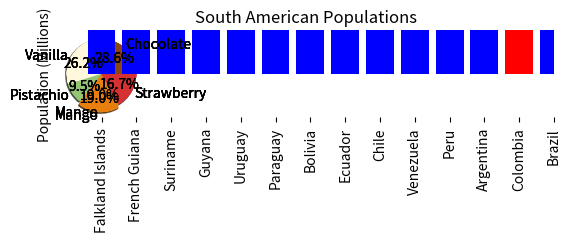
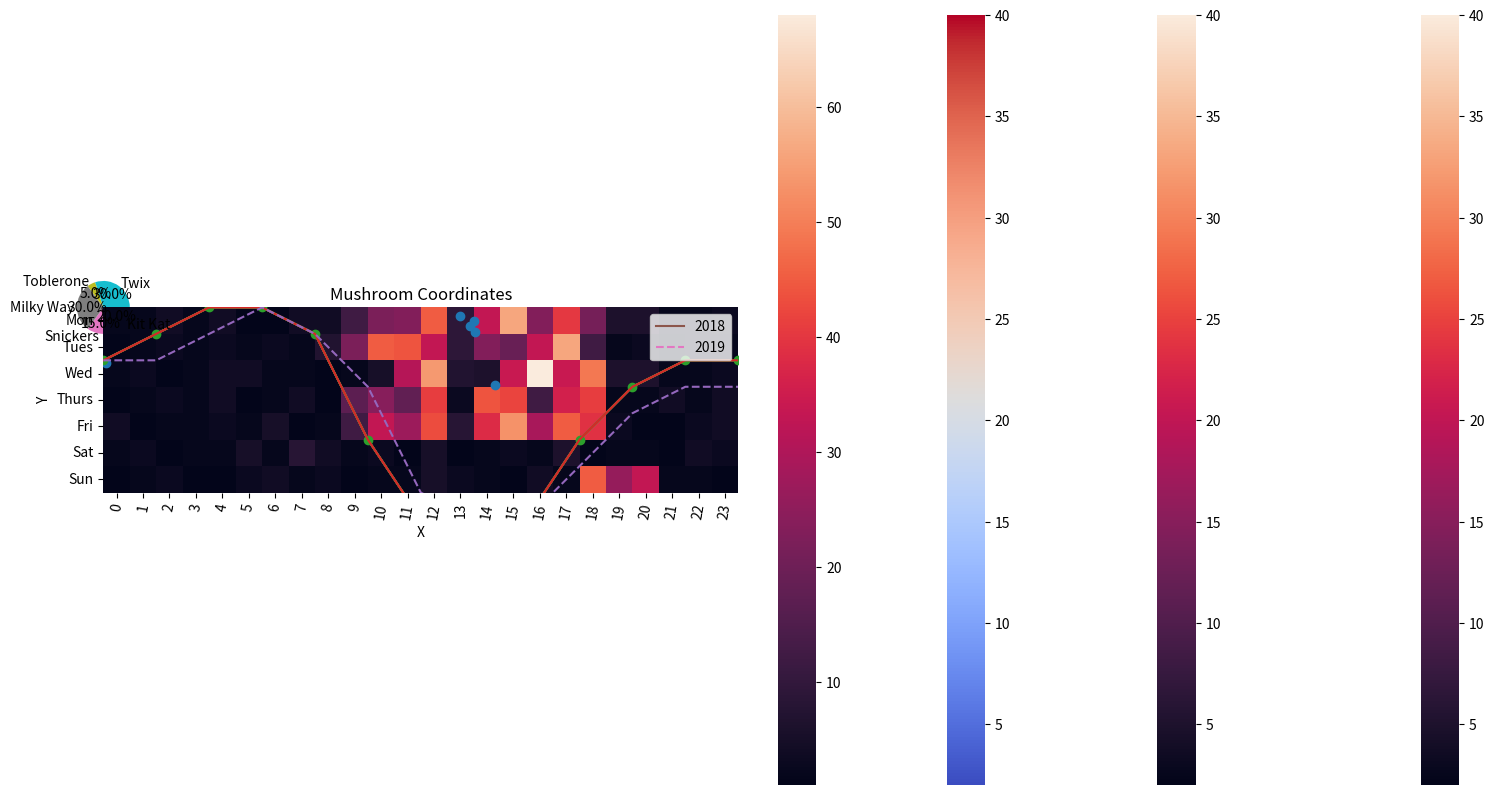

Here is the Python script that generated these plots, in order:
# Licensed under the Apache License, Version 2.0 (the "License");
# you may not use this file except in compliance with the License.
# You may obtain a copy of the License at
#
# https://www.apache.org/licenses/LICENSE-2.0
#
# Unless required by applicable law or agreed to in writing, software
# distributed under the License is distributed on an "AS IS" BASIS,
# WITHOUT WARRANTIES OR CONDITIONS OF ANY KIND, either express or implied.
# See the License for the specific language governing permissions and
# limitations under the License.

import matplotlib.pyplot as plt

flavors = ('Chocolate', 'Vanilla', 'Pistachio', 'Mango', 'Strawberry')
votes = (12, 11, 4, 8, 7)

plt.pie(
    votes,
    labels=flavors,
)
plt.show()

import matplotlib.pyplot as plt

flavors = ('Chocolate', 'Vanilla', 'Pistachio', 'Mango', 'Strawberry')
votes = (12, 11, 4, 8, 7)

plt.pie(
    votes,
    labels=flavors,
    autopct='%1.1f%%',
)
plt.show()

import matplotlib.pyplot as plt

flavors = ('Chocolate', 'Vanilla', 'Pistachio', 'Mango', 'Strawberry')
votes = (12, 11, 4, 8, 7)
colors = ('#8B4513', '#FFF8DC', '#93C572', '#E67F0D', '#D53032')

plt.pie(
    votes,
    labels=flavors,
    autopct='%1.1f%%',
    colors=colors,
)
plt.show()

import matplotlib.pyplot as plt

flavors = ('Chocolate', 'Vanilla', 'Pistachio', 'Mango', 'Strawberry')
votes = (12, 11, 4, 8, 7)
colors = ('#8B4513', '#FFF8DC', '#93C572', '#E67F0D', '#D53032')
explode = (0, 0, 0, 0.1, 0)

plt.pie(
    votes,
    labels=flavors,
    autopct='%1.1f%%',
    colors=colors,
    explode=explode,
)
plt.show()

import matplotlib.pyplot as plt

flavors = ('Chocolate', 'Vanilla', 'Pistachio', 'Mango', 'Strawberry')
votes = (12, 11, 4, 8, 7)
colors = ('#8B4513', '#FFF8DC', '#93C572', '#E67F0D', '#D53032')
explode = (0, 0, 0, 0.1, 0)

plt.pie(
    votes,
    labels=flavors,
    autopct='%1.1f%%',
    colors=colors,
    explode=explode,
    shadow=True
    )
plt.show()

import matplotlib.pyplot as plt

flavors = ('Chocolate', 'Vanilla', 'Pistachio', 'Mango', 'Strawberry')
votes = (12, 11, 4, 8, 7)
colors = ('#8B4513', '#FFF8DC', '#93C572', '#E67F0D', '#D53032')
explode = (0, 0, 0, 0.1, 0)

plt.title('Favorite Ice Cream Flavors')
plt.pie(
    votes,
    labels=flavors,
    autopct='%1.1f%%',
    colors=colors,
    explode=explode,
    shadow=True
    )
plt.show()

import matplotlib.pyplot as plt
import numpy as np

countries = ('Argentina', 'Bolivia', 'Brazil', 'Chile', 'Colombia', 'Ecuador',
             'Falkland Islands', 'French Guiana', 'Guyana', 'Paraguay', 'Peru',
             'Suriname', 'Uruguay', 'Venezuela')

populations = (45076704, 11626410, 212162757, 19109629, 50819826, 17579085,
               3481, 287750, 785409, 7107305, 32880332, 585169, 3470475,
               28258770)

x_coords = np.arange(len(countries))
plt.bar(x_coords, populations)
plt.show()

import matplotlib.pyplot as plt
import numpy as np

countries = ('Argentina', 'Bolivia', 'Brazil', 'Chile', 'Colombia', 'Ecuador',
             'Falkland Islands', 'French Guiana', 'Guyana', 'Paraguay', 'Peru',
             'Suriname', 'Uruguay', 'Venezuela')

populations = (45076704, 11626410, 212162757, 19109629, 50819826, 17579085,
               3481, 287750, 785409, 7107305, 32880332, 585169, 3470475,
               28258770)

x_coords = np.arange(len(countries))
plt.bar(x_coords, populations, tick_label=countries)
plt.xticks(rotation=90) #rotates text for x-axis labels
plt.show()

import matplotlib.pyplot as plt
import numpy as np

countries = ('Argentina', 'Bolivia', 'Brazil', 'Chile', 'Colombia', 'Ecuador',
             'Falkland Islands', 'French Guiana', 'Guyana', 'Paraguay', 'Peru',
             'Suriname', 'Uruguay', 'Venezuela')

populations = (45076704, 11626410, 212162757, 19109629, 50819826, 17579085,
              3481, 287750, 785409, 7107305, 32880332, 585169, 3470475,
              28258770)

x_coords = np.arange(len(countries))
plt.bar(x_coords, populations, tick_label=countries)
plt.xticks(rotation=90)
plt.ylabel('Population (Millions)')
plt.title('South American Populations')
plt.show()

import matplotlib.pyplot as plt
import numpy as np
import pandas as pd

countries = ('Argentina', 'Bolivia', 'Brazil', 'Chile', 'Colombia', 'Ecuador',
             'Falkland Islands', 'French Guiana', 'Guyana', 'Paraguay', 'Peru',
             'Suriname', 'Uruguay', 'Venezuela')

populations = (45076704, 11626410, 212162757, 19109629, 50819826, 17579085,
               3481, 287750, 785409, 7107305, 32880332, 585169, 3470475,
               28258770)

df = pd.DataFrame({
    'Country': countries,
    'Population': populations,
})
df.sort_values(by='Population', inplace=True)

x_coords = np.arange(len(df))
plt.bar(x_coords, df['Population'], tick_label=df['Country'])
plt.xticks(rotation=90)
plt.ylabel('Population (Millions)')
plt.title('South American Populations')
plt.show()

import matplotlib.pyplot as plt
import numpy as np
import pandas as pd

countries = ('Argentina', 'Bolivia', 'Brazil', 'Chile', 'Colombia', 'Ecuador',
             'Falkland Islands', 'French Guiana', 'Guyana', 'Paraguay', 'Peru',
             'Suriname', 'Uruguay', 'Venezuela')

populations = (45076704, 11626410, 212162757, 19109629, 50819826, 17579085,
               3481, 287750, 785409, 7107305, 32880332, 585169, 3470475,
               28258770)

df = pd.DataFrame({
    'Country': countries,
    'Population': populations,
})
df.sort_values(by='Population', inplace=True)

x_coords = np.arange(len(df))
colors = ['#0000FF' for _ in range(len(df))]
colors[-2] = '#FF0000'
plt.bar(x_coords, df['Population'], tick_label=df['Country'], color=colors)
plt.xticks(rotation=90)
plt.ylabel('Population (Millions)')
plt.title('South American Populations')
plt.show()

import matplotlib.pyplot as plt
import numpy as np
import pandas as pd

countries = ('Argentina', 'Bolivia', 'Brazil', 'Chile', 'Colombia', 'Ecuador',
             'Falkland Islands', 'French Guiana', 'Guyana', 'Paraguay', 'Peru',
             'Suriname', 'Uruguay', 'Venezuela')

populations = (45076704, 11626410, 212162757, 19109629, 50819826, 17579085,
               3481, 287750, 785409, 7107305, 32880332, 585169, 3470475,
               28258770)

df = pd.DataFrame({
    'Country': countries,
    'Population': populations,
})
df.sort_values(by='Population', inplace=True)

x_coords = np.arange(len(df))
colors = ['#0000FF' for _ in range(len(df))]
colors[-2] = '#FF0000'
plt.figure(figsize=(20,10))
plt.bar(x_coords, df['Population'], tick_label=df['Country'], color=colors)
plt.xticks(rotation=90)
plt.ylabel('Population (Millions)')
plt.title('South American Populations')
plt.show()

import matplotlib.pyplot as plt

temperature_c = [2, 1, 0, 0, 1, 5, 8, 9, 8, 5, 3, 2, 2]
hour = [0, 2, 4, 6, 8, 10, 12, 14, 16, 18, 20, 22, 24]

plt.plot(
  hour,
  temperature_c
)
plt.show()

import matplotlib.pyplot as plt

temperature_c = [2, 1, 0, 0, 1, 5, 8, 9, 8, 5, 3, 2, 2]
hour = [0, 2, 4, 6, 8, 10, 12, 14, 16, 18, 20, 22, 24]

plt.plot(
  hour,
  temperature_c,
)
plt.title('Temperatures in Kirkland, WA, USA on 2 Feb 2020')
plt.ylabel('Temperature Celsius')
plt.xlabel('Hour')
plt.show()

import matplotlib.pyplot as plt

temperature_c = [2, 1, 0, 0, 1, 5, 8, 9, 8, 5, 3, 2, 2]
hour = [0, 2, 4, 6, 8, 10, 12, 14, 16, 18, 20, 22, 24]

plt.plot(
  hour,
  temperature_c,
  marker='o',
)
plt.title('Temperatures in Kirkland, WA, USA on 2 Feb 2020')
plt.ylabel('Temperature Celsius')
plt.xlabel('Hour')
plt.show()

import matplotlib.pyplot as plt

temperature_c_actual = [2, 1, 0, 0, 1, 5, 8, 9, 8, 5, 3, 2, 2]
temperature_c_predicted = [2, 2, 1, 0, 1, 3, 7, 8, 8, 6, 4, 3, 3]
hour = [0, 2, 4, 6, 8, 10, 12, 14, 16, 18, 20, 22, 24]

plt.plot(hour, temperature_c_actual)
plt.plot(hour, temperature_c_predicted, linestyle='--')
plt.title('Temperatures in Kirkland, WA, USA on 2 Feb 2020')
plt.ylabel('Temperature Celsius')
plt.xlabel('Hour')
plt.show()

import matplotlib.pyplot as plt

country = ['Bangladesh', 'Brazil', 'China', 'India', 'Indonesia', 'Japan', 
           'Mexico', 'Nigeria', 'Pakistan', 'Russia', 'United States']
gdp = [2421, 13418, 9475, 4353, 7378, 35477, 14276, 5087, 4133, 20255, 49267]
population = [148692131, 194946470, 1341335152, 1224614327, 239870937,
              126535920, 113423047, 158423182, 173593383, 142958164, 310383948]

plt.scatter(population, gdp)
plt.show()

import matplotlib.pyplot as plt

lemon_diameter = [6.44, 6.87, 7.7, 8.85, 8.15, 9.96, 7.21, 10.04, 10.2, 11.06]
lemon_weight = [112.05, 114.58, 116.71, 117.4, 128.93, 
                132.93, 138.92, 145.98, 148.44, 152.81]

lime_diameter = [6.15, 7.0, 7.0, 7.69, 7.95, 7.51, 10.46, 8.72, 9.53, 10.09]
lime_weight = [112.76, 125.16, 131.36, 132.41, 138.08,
               142.55, 156.86, 158.67, 163.28, 166.74]

plt.scatter(lemon_diameter, lemon_weight)
plt.scatter(lime_diameter, lime_weight)
plt.show()

import matplotlib.pyplot as plt

lemon_diameter = [6.44, 6.87, 7.7, 8.85, 8.15, 9.96, 7.21, 10.04, 10.2, 11.06]
lemon_weight = [112.05, 114.58, 116.71, 117.4, 128.93, 
                132.93, 138.92, 145.98, 148.44, 152.81]

lime_diameter = [6.15, 7.0, 7.0, 7.69, 7.95, 7.51, 10.46, 8.72, 9.53, 10.09]
lime_weight = [112.76, 125.16, 131.36, 132.41, 138.08,
               142.55, 156.86, 158.67, 163.28, 166.74]

plt.title('Lemons vs. Limes')
plt.xlabel('Diameter (cm)')
plt.ylabel('Weight (g)')
plt.scatter(lemon_diameter, lemon_weight)
plt.scatter(lime_diameter, lime_weight)
plt.show()

import matplotlib.pyplot as plt

lemon_diameter = [6.44, 6.87, 7.7, 8.85, 8.15, 9.96, 7.21, 10.04, 10.2, 11.06]
lemon_weight = [112.05, 114.58, 116.71, 117.4, 128.93, 
                132.93, 138.92, 145.98, 148.44, 152.81]

lime_diameter = [6.15, 7.0, 7.0, 7.69, 7.95, 7.51, 10.46, 8.72, 9.53, 10.09]
lime_weight = [112.76, 125.16, 131.36, 132.41, 138.08,
               142.55, 156.86, 158.67, 163.28, 166.74]

plt.title('Lemons vs. Limes')
plt.xlabel('Diameter (cm)')
plt.ylabel('Weight (g)')
plt.scatter(lemon_diameter, lemon_weight, color='y')
plt.scatter(lime_diameter, lime_weight, color='g')
plt.legend(['lemons', 'limes'])
plt.show()

import seaborn as sns

cities = ['Tokyo', 'Delhi', 'Shanghai', 'Sao Paulo', 'Mumbai', 'Mexico City',
          'Beijing', 'Osaka', 'Cairo', 'New York', 'Dhaka', 'Karachi']

months = ['J', 'F', 'M', 'A', 'M', 'J', 'J', 'A', 'S', 'O', 'N', 'D']

temperatures = [
  [10, 10, 14, 19, 23, 26, 30, 31, 27, 22, 17, 12], # Tokyo
  [20, 24, 30, 37, 40, 39, 35, 34, 34, 33, 28, 22], # Delhi
  [ 8, 10, 14, 20, 24, 28, 32, 32, 27, 23, 17, 11], # Shanghai
  [29, 29, 28, 27, 23, 23, 23, 25, 25, 26, 27, 28], # Sao Paulo
  [31, 32, 33, 33, 34, 32, 30, 30, 31, 34, 34, 32], # Mumbai
  [22, 24, 26, 27, 27, 26, 24, 25, 24, 24, 23, 23], # Mexico City
  [ 2,  5, 12, 21, 27, 30, 31, 30, 26, 19, 10,  4], # Beijing
  [ 9, 10, 14, 20, 25, 28, 32, 33, 29, 23, 18, 12], # Osaka
  [19, 21, 24, 29, 33, 35, 35, 35, 34, 30, 25, 21], # Cairo
  [ 4,  6, 11, 18, 22, 27, 29, 29, 25, 18, 13,  7], # New York
  [25, 29, 32, 33, 33, 32, 32, 32, 32, 31, 29, 26], # Dhaka
  [26, 28, 32, 35, 36, 35, 33, 32, 33, 35, 32, 28], # Karachi
]

sns.heatmap(temperatures, yticklabels=cities, xticklabels=months)

import seaborn as sns

cities = ['New York', 'Beijing', 'Tokyo', 'Osaka', 'Shanghai', 'Cairo', 'Delhi',
          'Karachi', 'Dhaka', 'Mexico City', 'Mumbai', 'Sao Paulo']

temperatures = [
  [ 4,  6, 11, 18, 22, 27, 29, 29, 25, 18, 13,  7], # New York
  [ 2,  5, 12, 21, 27, 30, 31, 30, 26, 19, 10,  4], # Beijing
  [10, 10, 14, 19, 23, 26, 30, 31, 27, 22, 17, 12], # Tokyo
  [ 9, 10, 14, 20, 25, 28, 32, 33, 29, 23, 18, 12], # Osaka
  [ 8, 10, 14, 20, 24, 28, 32, 32, 27, 23, 17, 11], # Shanghai
  [19, 21, 24, 29, 33, 35, 35, 35, 34, 30, 25, 21], # Cairo
  [20, 24, 30, 37, 40, 39, 35, 34, 34, 33, 28, 22], # Delhi
  [26, 28, 32, 35, 36, 35, 33, 32, 33, 35, 32, 28], # Karachi
  [25, 29, 32, 33, 33, 32, 32, 32, 32, 31, 29, 26], # Dhaka
  [22, 24, 26, 27, 27, 26, 24, 25, 24, 24, 23, 23], # Mexico City
  [31, 32, 33, 33, 34, 32, 30, 30, 31, 34, 34, 32], # Mumbai
  [29, 29, 28, 27, 23, 23, 23, 25, 25, 26, 27, 28], # Sao Paulo
]

sns.heatmap(temperatures, yticklabels=cities, xticklabels=months)

import seaborn as sns

cities = ['New York', 'Beijing', 'Tokyo', 'Osaka', 'Shanghai', 'Cairo', 'Delhi',
          'Karachi', 'Dhaka', 'Mexico City', 'Mumbai', 'Sao Paulo']

temperatures = [
  [ 4,  6, 11, 18, 22, 27, 29, 29, 25, 18, 13,  7], # New York
  [ 2,  5, 12, 21, 27, 30, 31, 30, 26, 19, 10,  4], # Beijing
  [10, 10, 14, 19, 23, 26, 30, 31, 27, 22, 17, 12], # Tokyo
  [ 9, 10, 14, 20, 25, 28, 32, 33, 29, 23, 18, 12], # Osaka
  [ 8, 10, 14, 20, 24, 28, 32, 32, 27, 23, 17, 11], # Shanghai
  [19, 21, 24, 29, 33, 35, 35, 35, 34, 30, 25, 21], # Cairo
  [20, 24, 30, 37, 40, 39, 35, 34, 34, 33, 28, 22], # Delhi
  [26, 28, 32, 35, 36, 35, 33, 32, 33, 35, 32, 28], # Karachi
  [25, 29, 32, 33, 33, 32, 32, 32, 32, 31, 29, 26], # Dhaka
  [22, 24, 26, 27, 27, 26, 24, 25, 24, 24, 23, 23], # Mexico City
  [31, 32, 33, 33, 34, 32, 30, 30, 31, 34, 34, 32], # Mumbai
  [29, 29, 28, 27, 23, 23, 23, 25, 25, 26, 27, 28], # Sao Paulo
]

sns.heatmap(
    temperatures,
    yticklabels=cities,
    xticklabels=months,
    cmap='coolwarm',
)

import matplotlib.pyplot as plt



prices = [14292.2, 12858.9, 11467.5, 9241.1, 8559.6, 11073.5, 9704.3, 11402.3,
          8762.0, 7874.9, 8547.4, 6938.2, 6905.7, 8004.4, 8923.1, 9352.4,
          9853.5, 8459.5, 8245.1, 7361.3, 7646.6, 7515.8, 6505.8, 6167.3, 
          6398.9, 6765.5, 6254.8, 7408.7, 8234.1, 7014.3, 6231.6, 6379.1,
          6734.8, 7189.6, 6184.3, 6519.0, 6729.6, 6603.9, 6596.3, 6321.7,
          6572.2, 6494.2, 6386.2, 6427.1, 5621.8, 3920.4, 4196.2, 3430.4,
          3228.7, 3964.4, 3706.8, 3785.4, 3597.2, 3677.8, 3570.9, 3502.5,
          3661.4, 3616.8, 4120.4, 3823.1, 3944.3, 4006.4, 4002.5, 4111.8,
          5046.2, 5051.8, 5290.2, 5265.9, 5830.9, 7190.3, 7262.6, 8027.4,
          8545.7, 7901.4, 8812.5, 10721.7, 11906.5, 11268.0, 11364.9, 10826.7,
          9492.1, 10815.7, 11314.5, 10218.1, 10131.0, 9594.4, 10461.1, 10337.3,
          9993.0, 8208.5, 8127.3, 8304.4, 7957.3, 9230.6, 9300.6, 8804.5,
          8497.3, 7324.1, 7546.6, 7510.9, 7080.8, 7156.2, 7321.5, 7376.8]
          
prices_1 = prices[0:52]
prices_2 = prices[52:104]
week = list(range(1,53))

plt.plot(week, prices_1, label="2018")
plt.plot(week, prices_2, linestyle='--', label="2019")
plt.title('2018 vs 2019 Bitcoin price trends')
plt.ylabel('Price')
plt.xlabel('Week')
plt.legend(loc="upper right")
plt.show()

import matplotlib.pyplot as plt

candy_names = ['Kit Kat', 'Snickers', 'Milky Way', 'Toblerone', 'Twix']
candy_counts = [52, 39, 78, 13, 78]

plt.pie(
    candy_counts,
    labels=candy_names,
    autopct='%1.1f%%',
)
plt.show()

import matplotlib.pyplot as plt
import numpy as np
import pandas as pd

dessert_sales = {
  'Lava Cake': 14,
  'Mousse': 5,
  'Chocolate Cake': 12,
  'Ice Cream': 19,
  'Truffles': 6,
  'Brownie': 8,
  'Chocolate Chip Cookie': 12,
  'Chocolate Pudding': 9,
  'Souffle': 10,
  'Chocolate Cheesecake': 17,
  'Chocolate Chips': 2,
  'Fudge': 9,
  'Mochi': 13,
}

df = pd.DataFrame({
    'Dessert': dessert_sales.keys(),
    'Sales': dessert_sales.values(),
})
df.sort_values(by='Sales', inplace=True)

x_coords = np.arange(len(df))
colors = ['#0000FF' for _ in range(len(df))]
for i in range(3):
  colors[i] = '#FF0000'

plt.bar(x_coords, df['Sales'], tick_label=df['Dessert'], color=colors)
plt.xticks(rotation=80)
plt.ylabel('Sales')
plt.title('Dessert Popularity')
plt.show()


import seaborn as sns

cpu_usage = [
  [2, 2, 4, 2, 4, 1, 1, 4, 4, 12, 22, 23, 
   45, 9, 33, 56, 23, 40, 21, 6, 6, 2, 2, 3], # Monday
  [1, 2, 3, 2, 3, 2, 3, 2, 7, 22, 45, 44,
   33, 9, 23, 19, 33, 56, 12, 2, 3, 1, 2, 2], # Tuesday
  [2, 3, 1, 2, 4, 4, 2, 2, 1, 2,  5, 31,
   54, 7, 6, 34, 68, 34, 49, 6, 6, 2, 2, 3], # Wednesday
  [1, 2, 3, 2, 4, 1, 2, 4, 1, 17, 24, 18,
   41, 3, 44, 42, 12, 36, 41, 2, 2, 4, 2, 4], # Thursday
  [4, 1, 2, 2, 3, 2, 5, 1, 2, 12, 33, 27,
   43, 8, 38, 53, 29, 45, 39, 3, 1, 1, 3, 4], # Friday
  [2, 3, 1, 2, 2, 5, 2, 8, 4, 2, 3,
   1, 5, 1, 2, 3, 2, 6, 1, 2, 2, 1, 4, 3], # Saturday
  [1, 2, 3, 1, 1, 3, 4, 2, 3, 1, 2,
   2, 5, 3, 2, 1, 4, 2, 45, 26, 33, 2, 2, 1], # Sunday
]

plot = sns.heatmap(cpu_usage, yticklabels=["Mon","Tues","Wed", "Thurs", "Fri", "Sat", "Sun"], xticklabels=(list(range(0,24))))


import matplotlib.pyplot as plt

x = [4.61, 5.08, 5.18, 7.82, 10.46, 7.66, 7.6, 9.32, 14.04, 9.95, 4.95, 7.23, 
     5.21, 8.64, 10.08, 8.32, 12.83, 7.51, 7.82, 6.29, 0.04, 6.62, 13.16, 6.34, 
     0.09, 10.04, 13.06, 9.54, 11.32, 7.12, -0.67, 10.5, 8.37, 7.24, 9.18, 
     10.12, 12.29, 8.53, 11.11, 9.65, 9.42, 8.61, -0.67, 5.94, 6.49, 7.57, 3.11,
     8.7, 5.28, 8.28, 9.55, 8.33, 13.7, 6.65, 2.4, 3.54, 9.19, 7.51, -0.68,
     8.47, 14.82, 5.31, 14.01, 8.75, -0.57, 5.35, 10.51, 3.11, -0.26, 5.74,
     8.33, 6.5, 13.85, 9.78, 4.91, 4.19, 14.8, 10.04, 13.47, 3.28]

y = [-2.36, -3.41, 13.01, -2.91, -2.28, 12.83, 13.13, 11.94, 0.93, -2.76, 13.31,
     -3.57, -2.33, 12.43, -1.83, 12.32, -0.42, -3.08, -2.98, 12.46, 8.34, -3.19,
     -0.47, 12.78, 2.12, -2.72, 10.64, 11.98, 12.21, 12.52, 5.53, 11.72, 12.91,
     12.56, -2.49, 12.08, -1.09, -2.89, -1.78, -2.47, 12.77, 12.41, 5.33, -3.23,
     13.45, -3.41, 12.46, 12.1, -2.56, 12.51, -2.37, 12.76, 9.69, 12.59, -1.12,
     -2.8, 12.94, -3.55, 7.33, 12.59, 2.92, 12.7, 0.5, 12.57, 6.39, 12.84,
     -1.95, 11.76, 6.82, 12.44, 13.28, -3.46, 0.7, -2.55, -2.37, 12.48, 7.26,
     -2.45, 0.31, -2.51]

plt.title('Mushroom Coordinates')
plt.xlabel('X')
plt.ylabel('Y')
plt.scatter(x, y)
plt.show()